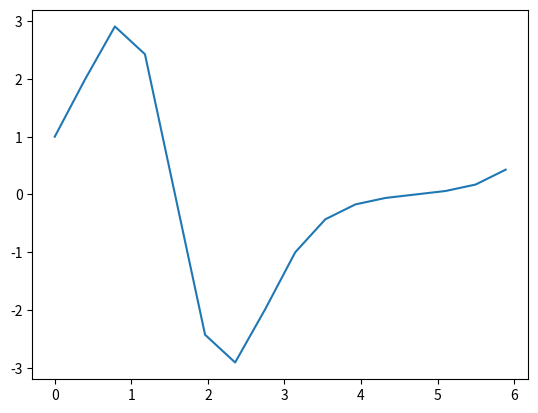

This chart was generated by the following Python code: (Note: this script raises an exception after producing the figure.)
%matplotlib notebook
import matplotlib.pyplot as plt
import numpy as np

# Grid
N = 16
L = 2*np.pi
x = np.linspace(0,2.*np.pi,N,endpoint=False)
alpha = 2.*np.pi/L

kx = np.fft.fftfreq(N)* N * alpha

#  Grid and wave system for dealiasing
M = int(3*N/2)
kx_dealias = np.fft.fftfreq(M)*M*alpha

kx

kx_dealias

u = np.exp(np.sin(x))
dudx = np.cos(x)*np.exp(np.sin(x))

w = u*dudx

plt.figure()
plt.plot(x,w)

whatA = np.fft.fft(whatA)

plt.figure(figsize=(6,9))

plt.subplot(211)
markerline, stemlines, baseline = plt.stem(np.fft.fftshift(),uhatplot.real)
plt.setp(markerline,color='black',markersize=3.)
plt.setp(stemlines,color='black',linestyle='--',linewidth=0.8)
plt.tick_params(direction='in')
#plt.xlim(-4,4)
#plt.ylim(-0.2,1.3)


plt.xlabel('$k$')
plt.ylabel('$Re(\hat{u})$')

plt.subplot(212)
markerline, stemlines, baseline = plt.stem(wavenumberplot,uhatplot.imag)
plt.setp(stemlines,color='black',linestyle='--',linewidth=0.8)
plt.setp(markerline,color='black',markersize=3.)
plt.xlabel('$k$')
plt.ylabel('$Im(\hat{u})$')
#plt.xlim(-4,4)
#plt.ylim(-0.6,0.6)
plt.tick_params(direction='in')